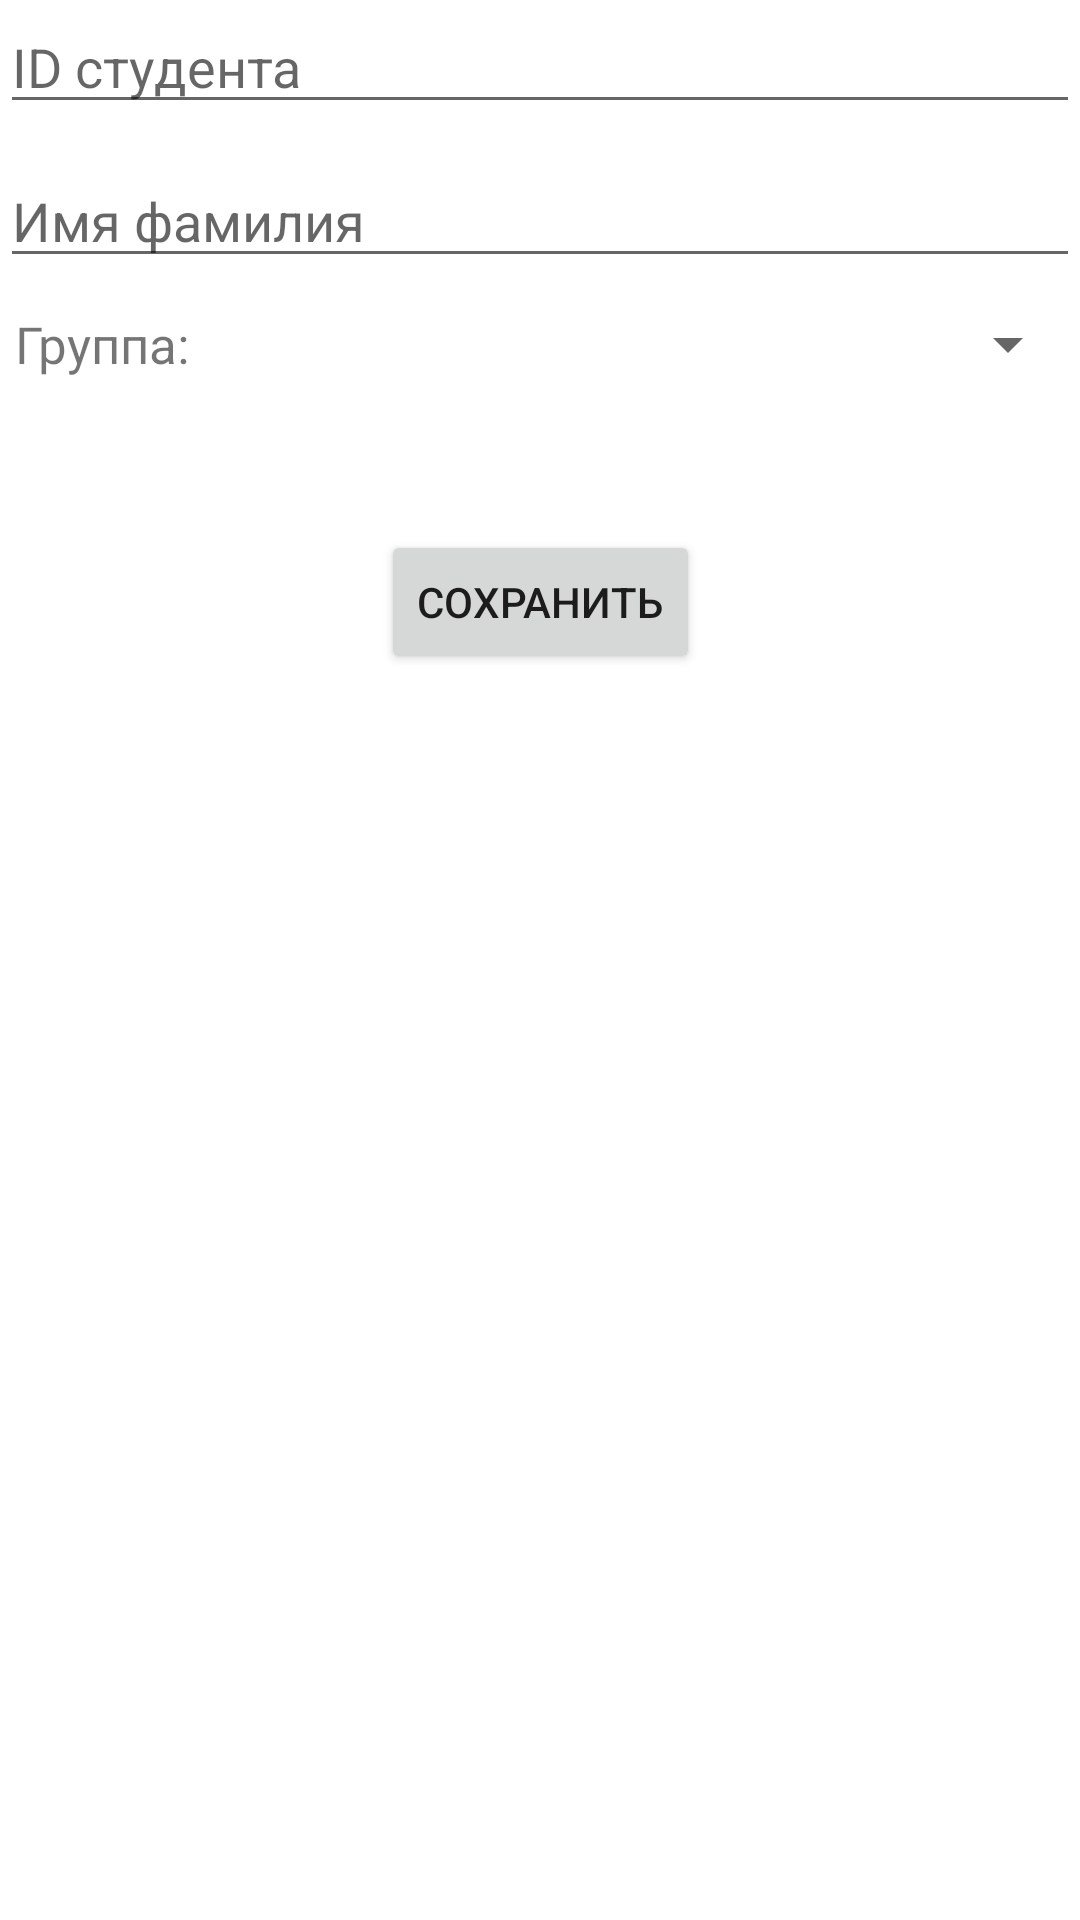

Write the Android layout XML for this screen, with the resource values it uses.
<!-- AndroidManifest.xml: application theme Theme.GroupList -->
<!-- res/layout/activity_add_student.xml -->
<?xml version="1.0" encoding="utf-8"?>
<androidx.constraintlayout.widget.ConstraintLayout xmlns:android="http://schemas.android.com/apk/res/android"
    xmlns:app="http://schemas.android.com/apk/res-auto"
    xmlns:tools="http://schemas.android.com/tools"
    android:layout_width="match_parent"
    android:layout_height="match_parent"
    tools:context=".AddStudentActivity"
    android:layout_margin="10dp">

    <EditText android:id="@+id/studentID"
        android:layout_width="match_parent"
        android:layout_height="wrap_content"
        android:hint="ID студента"
        android:inputType="text"
        app:layout_constraintTop_toTopOf="parent"
        app:layout_constraintRight_toRightOf="parent"
        app:layout_constraintLeft_toLeftOf="parent"/>

    <EditText android:id="@+id/studentName"
        android:layout_width="match_parent"
        android:layout_height="wrap_content"
        android:hint="Имя фамилия"
        android:inputType="text"
        android:layout_marginTop="10dp"
        app:layout_constraintTop_toBottomOf="@+id/studentID"
        app:layout_constraintRight_toRightOf="parent"
        app:layout_constraintLeft_toLeftOf="parent"/>

    <TextView android:id="@+id/txtGroup"
        android:layout_width="wrap_content"
        android:layout_height="wrap_content"
        android:text="Группа:"
        android:textSize="17sp"
        android:layout_marginLeft="5dp"
        app:layout_constraintTop_toTopOf="@+id/group"
        app:layout_constraintBottom_toBottomOf="@id/group"
        app:layout_constraintLeft_toLeftOf="parent"/>

    <Spinner android:id="@+id/group"
        android:layout_width="0dp"
        android:layout_height="wrap_content"
        android:layout_marginTop="10dp"
        android:layout_marginLeft="5dp"
        app:layout_constraintTop_toBottomOf="@+id/studentName"
        app:layout_constraintRight_toRightOf="parent"
        app:layout_constraintLeft_toRightOf="@id/txtGroup"/>

    <Button android:id="@+id/btnSaveStudent"
        android:layout_width="wrap_content"
        android:layout_height="wrap_content"
        android:text="Сохранить"
        android:layout_marginTop="50dp"
        app:layout_constraintTop_toBottomOf="@+id/group"
        app:layout_constraintRight_toRightOf="parent"
        app:layout_constraintLeft_toLeftOf="parent"/>

</androidx.constraintlayout.widget.ConstraintLayout>
<!-- resources referenced by this layout -->
<resources>
  <style name="Theme.GroupList" parent="Theme.MaterialComponents.DayNight.DarkActionBar">
          
          <item name="colorPrimary">@color/purple_500</item>
          <item name="colorPrimaryVariant">@color/purple_700</item>
          <item name="colorOnPrimary">@color/white</item>
          
          <item name="colorSecondary">@color/teal_200</item>
          <item name="colorSecondaryVariant">@color/teal_700</item>
          <item name="colorOnSecondary">@color/black</item>
          
          <item name="android:statusBarColor" tools:targetApi="l">?attr/colorPrimaryVariant</item>
          
      </style>
  <!-- not gathered from this repository: default colours our renderer supplied (Android Studio template values) -->
  <color name="purple_500">#FF6200EE</color>
  <color name="purple_700">#FF3700B3</color>
  <color name="teal_200">#FF03DAC5</color>
  <color name="teal_700">#FF018786</color>
  <color name="black">#FF000000</color>
  <color name="white">#FFFFFFFF</color>
</resources>
